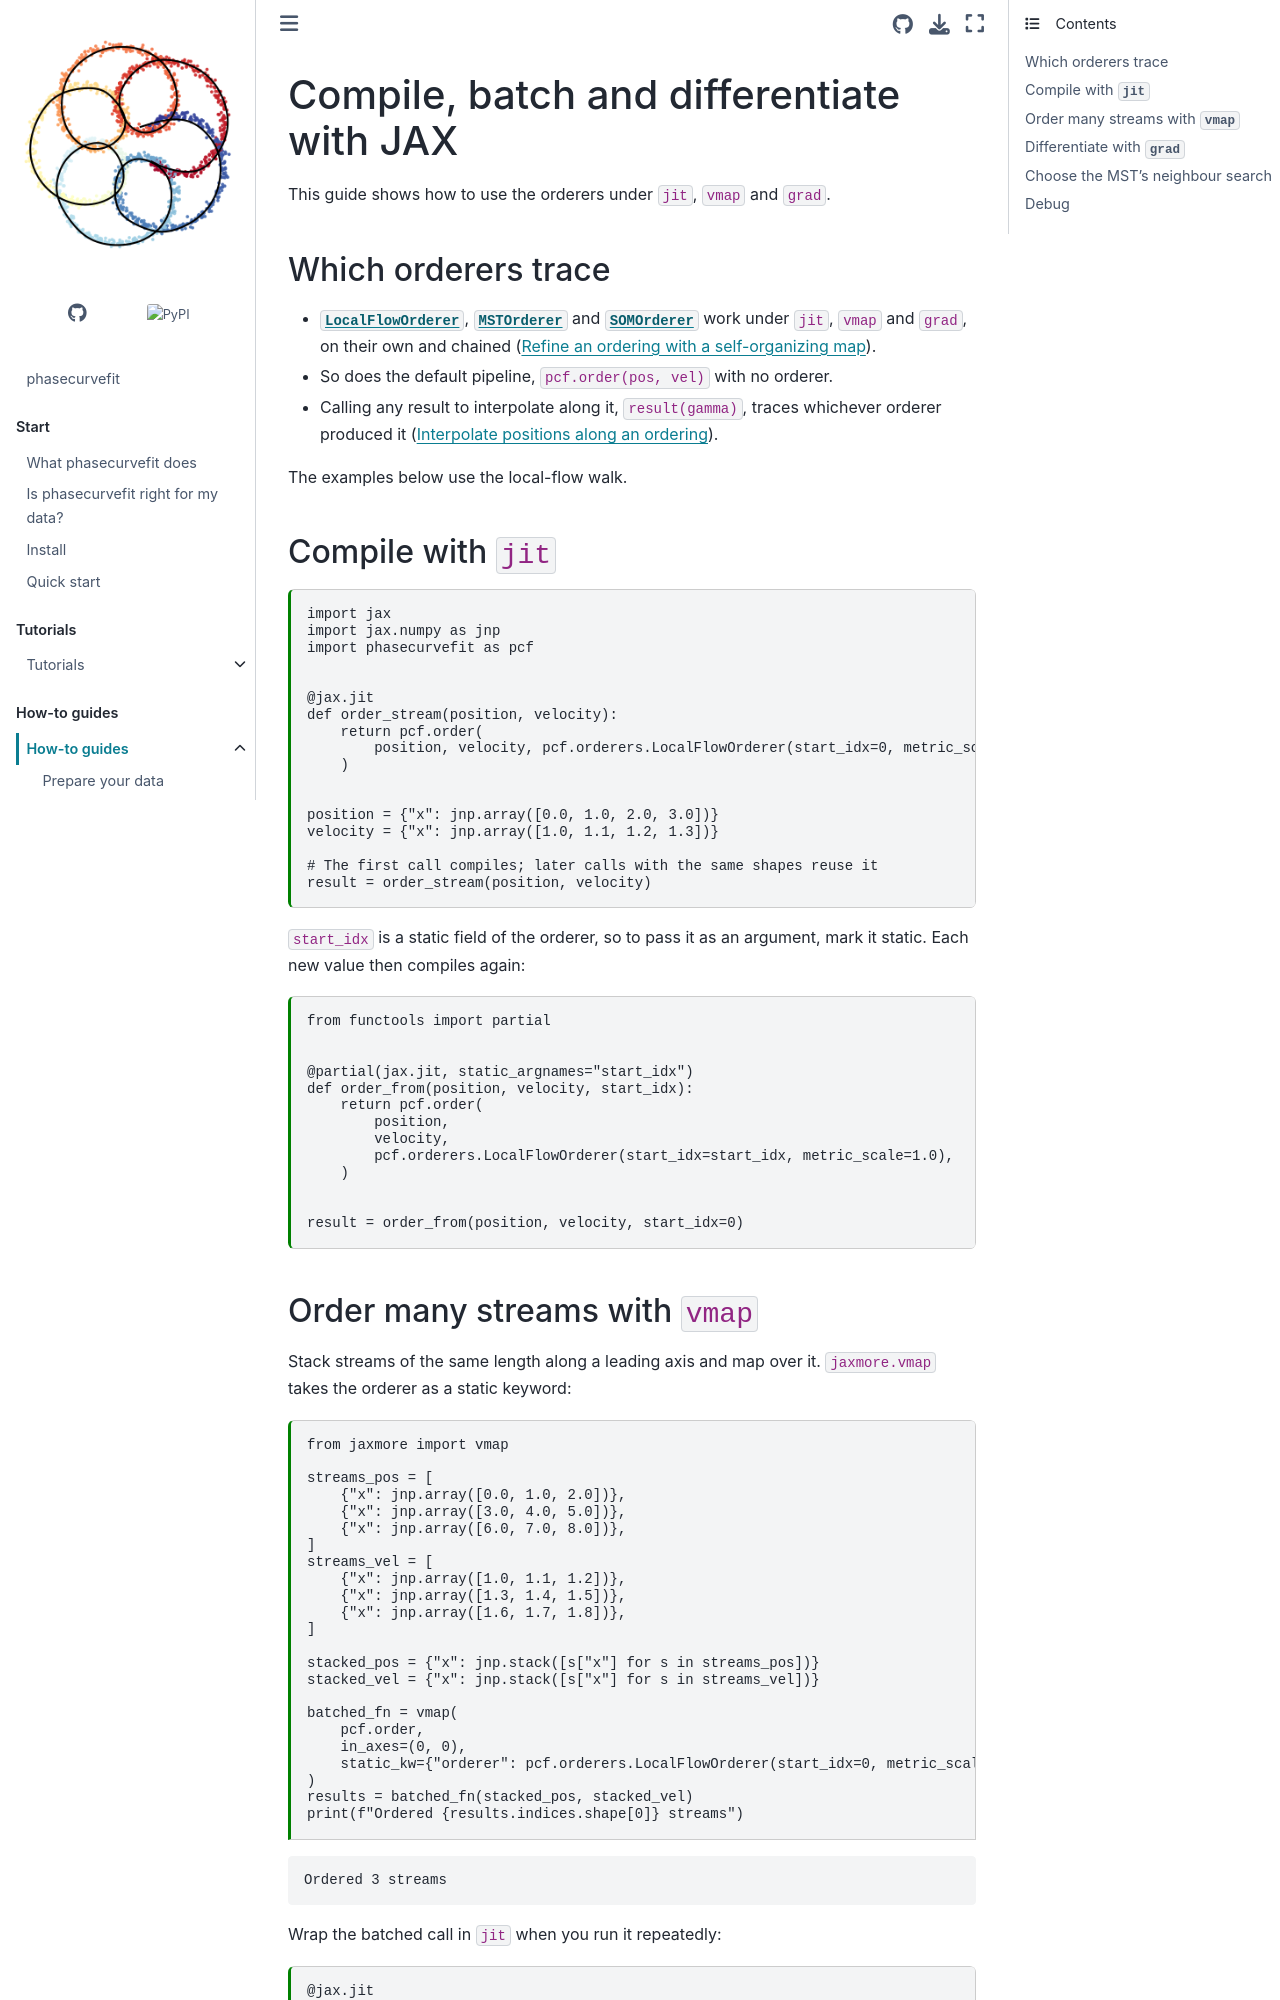

repository: GalacticDynamics/phasecurvefit · page: latest/how-to/jax.html · generator: sphinx

---
file_format: mystnb
kernelspec:
  name: python3
  display_name: Python 3
  language: python
---

# Compile, batch and differentiate with JAX

This guide shows how to use the orderers under `jit`, `vmap` and `grad`.

## Which orderers trace

- {class}`~phasecurvefit.orderers.LocalFlowOrderer`,
  {class}`~phasecurvefit.orderers.MSTOrderer` and
  {class}`~phasecurvefit.orderers.SOMOrderer` work under `jit`, `vmap` and `grad`,
  on their own and chained ([](som.md)).
- So does the default pipeline, `pcf.order(pos, vel)` with no orderer.
- Calling any result to interpolate along it, `result(gamma)`, traces whichever
  orderer produced it ([](interpolate.md)).

The examples below use the local-flow walk.

## Compile with `jit`

```{code-cell} python
import jax
import jax.numpy as jnp
import phasecurvefit as pcf


@jax.jit
def order_stream(position, velocity):
    return pcf.order(
        position, velocity, pcf.orderers.LocalFlowOrderer(start_idx=0, metric_scale=1.0)
    )


position = {"x": jnp.array([0.0, 1.0, 2.0, 3.0])}
velocity = {"x": jnp.array([1.0, 1.1, 1.2, 1.3])}

# The first call compiles; later calls with the same shapes reuse it
result = order_stream(position, velocity)
```

`start_idx` is a static field of the orderer, so to pass it as an argument, mark it
static. Each new value then compiles again:

```{code-cell} python
from functools import partial


@partial(jax.jit, static_argnames="start_idx")
def order_from(position, velocity, start_idx):
    return pcf.order(
        position,
        velocity,
        pcf.orderers.LocalFlowOrderer(start_idx=start_idx, metric_scale=1.0),
    )


result = order_from(position, velocity, start_idx=0)
```
